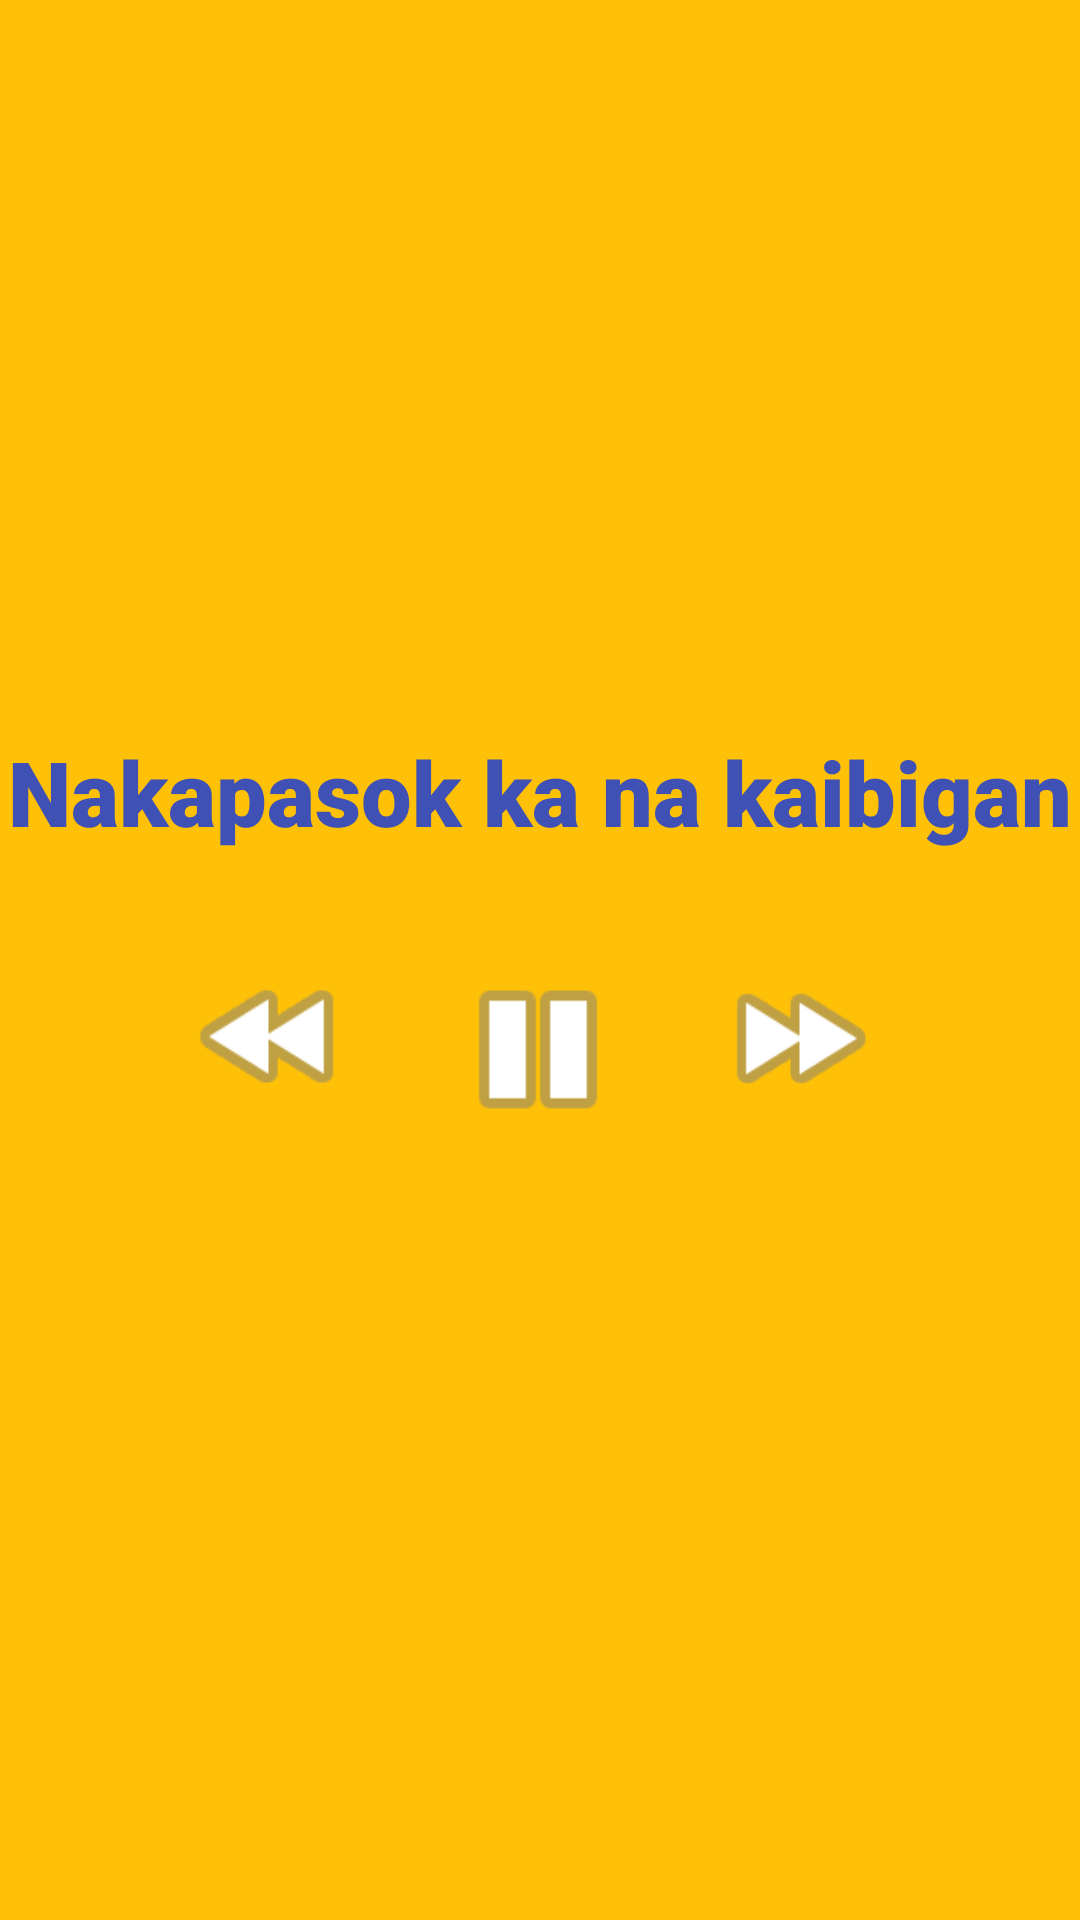

Here is an Android app screen rendered from its layout file. Give the layout XML and the strings, colors and styles it references.
<!-- AndroidManifest.xml: application theme Theme.Activity4BELTRAN -->
<!-- res/layout/activity_home.xml -->
<?xml version="1.0" encoding="utf-8"?>
<androidx.constraintlayout.widget.ConstraintLayout xmlns:android="http://schemas.android.com/apk/res/android"
    xmlns:app="http://schemas.android.com/apk/res-auto"
    xmlns:tools="http://schemas.android.com/tools"
    android:layout_width="match_parent"
    android:layout_height="match_parent"
    android:background="#FFC107"
    tools:context=".HomeActivity">

    <TextView
        android:id="@+id/textView"
        android:layout_width="wrap_content"
        android:layout_height="wrap_content"
        android:fontFamily="sans-serif-black"
        android:text="Nakapasok ka na kaibigan"
        android:textColor="#3F51B5"
        android:textSize="30sp"
        app:layout_constraintBottom_toTopOf="@+id/imageView3"
        app:layout_constraintEnd_toEndOf="parent"
        app:layout_constraintStart_toStartOf="parent"
        app:layout_constraintTop_toTopOf="parent"
        app:layout_constraintVertical_bias="0.88" />

    <ImageView
        android:id="@+id/imageView3"
        android:layout_width="66dp"
        android:layout_height="65dp"
        app:layout_constraintBottom_toBottomOf="parent"
        app:layout_constraintEnd_toEndOf="parent"
        app:layout_constraintHorizontal_bias="0.498"
        app:layout_constraintStart_toStartOf="parent"
        app:layout_constraintTop_toTopOf="parent"
        app:layout_constraintVertical_bias="0.552"
        app:srcCompat="@android:drawable/ic_media_pause" />

    <ImageView
        android:id="@+id/imageView4"
        android:layout_width="57dp"
        android:layout_height="57dp"
        app:layout_constraintBottom_toBottomOf="parent"
        app:layout_constraintEnd_toEndOf="parent"
        app:layout_constraintHorizontal_bias="0.284"
        app:layout_constraintStart_toEndOf="@+id/imageView3"
        app:layout_constraintTop_toTopOf="parent"
        app:layout_constraintVertical_bias="0.545"
        app:srcCompat="@android:drawable/ic_media_ff" />

    <ImageView
        android:id="@+id/imageView5"
        android:layout_width="63dp"
        android:layout_height="59dp"
        app:layout_constraintBottom_toBottomOf="parent"
        app:layout_constraintEnd_toStartOf="@+id/imageView3"
        app:layout_constraintHorizontal_bias="0.697"
        app:layout_constraintStart_toStartOf="parent"
        app:layout_constraintTop_toTopOf="parent"
        app:layout_constraintVertical_bias="0.544"
        app:srcCompat="@android:drawable/ic_media_rew" />
</androidx.constraintlayout.widget.ConstraintLayout>
<!-- resources referenced by this layout -->
<resources>
  <style name="Theme.Activity4BELTRAN" parent="Theme.MaterialComponents.DayNight.DarkActionBar">
          
          <item name="colorPrimary">@color/purple_500</item>
          <item name="colorPrimaryVariant">@color/purple_700</item>
          <item name="colorOnPrimary">@color/white</item>
          
          <item name="colorSecondary">@color/teal_200</item>
          <item name="colorSecondaryVariant">@color/teal_700</item>
          <item name="colorOnSecondary">@color/black</item>
          
          <item name="android:statusBarColor" tools:targetApi="l">?attr/colorPrimaryVariant</item>
          
      </style>
  <!-- not gathered from this repository: default colours our renderer supplied (Android Studio template values) -->
  <color name="purple_500">#FF6200EE</color>
  <color name="purple_700">#FF3700B3</color>
  <color name="teal_200">#FF03DAC5</color>
  <color name="teal_700">#FF018786</color>
  <color name="black">#FF000000</color>
  <color name="white">#FFFFFFFF</color>
</resources>
